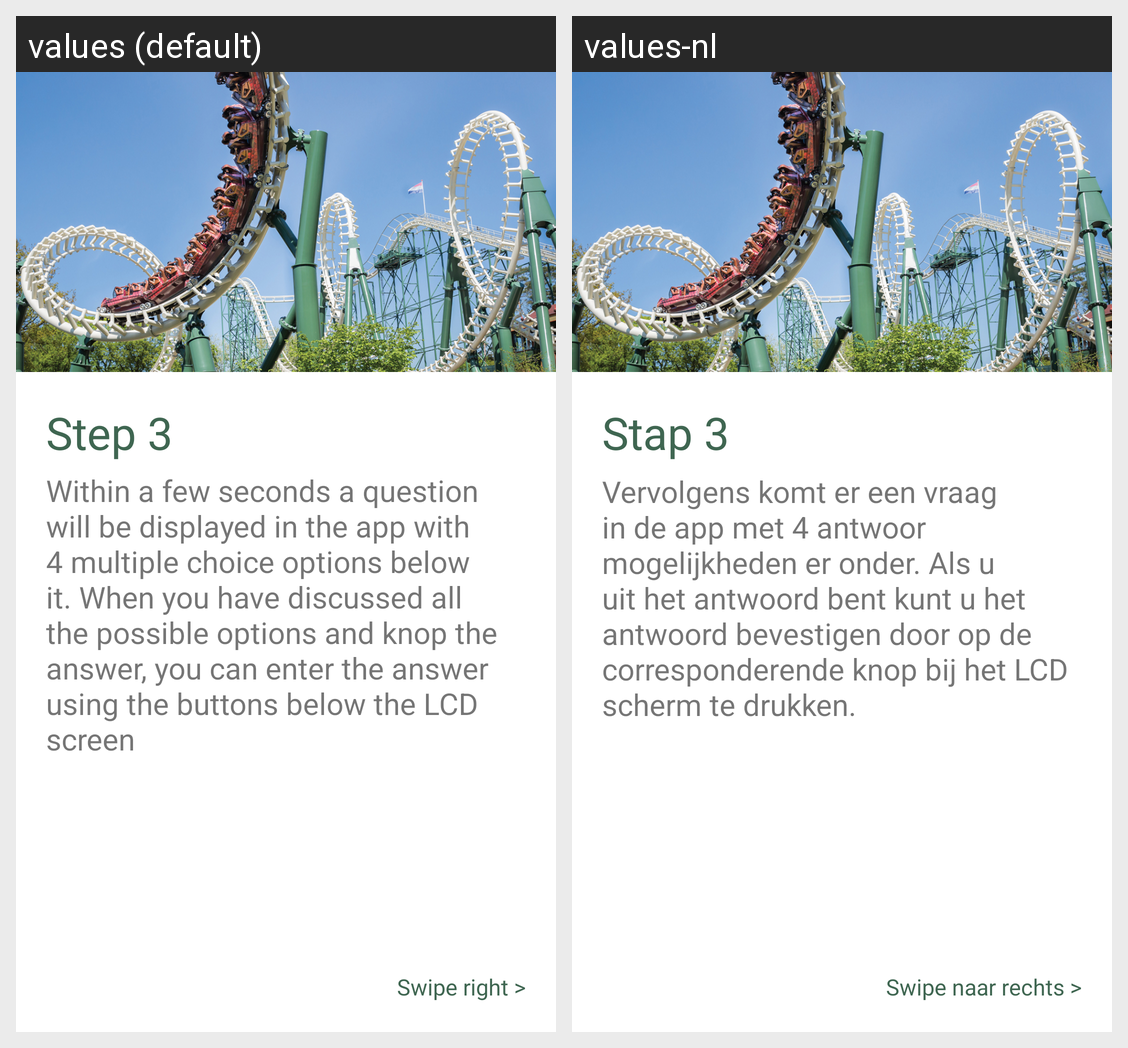

Translations of the strings shown on this Android screen, per locale in the grid:
Android screen res/layout/help_page_three.xml rendered under 2 locales, left to right: values (default), values-nl. Device: Nexus 5 (rendered at 1080×1920; each locale shown at half size, 540×960, under a caption strip naming it); theme Theme.MyApplication.
Strings drawn on this screen, with the default value and each locale's value (text and hints the layout hard-codes, and strings that could not be matched under every locale, appear in the picture but are not listed):

step_3
  values: Step 3
  values-nl: Stap 3

step3_message
  values: Within a few seconds a question will be displayed in the app with 4 multiple choice options below it. When you have discussed all the possible options and knop the answer, you can enter the answer using the buttons below the LCD screen
  values-nl: Vervolgens komt er een vraag in de app met 4 antwoor mogelijkheden er onder. Als u uit het antwoord bent kunt u het antwoord bevestigen door op de corresponderende knop bij het LCD scherm te drukken.

swipe_right
  values: Swipe right >
  values-nl: Swipe naar rechts >
